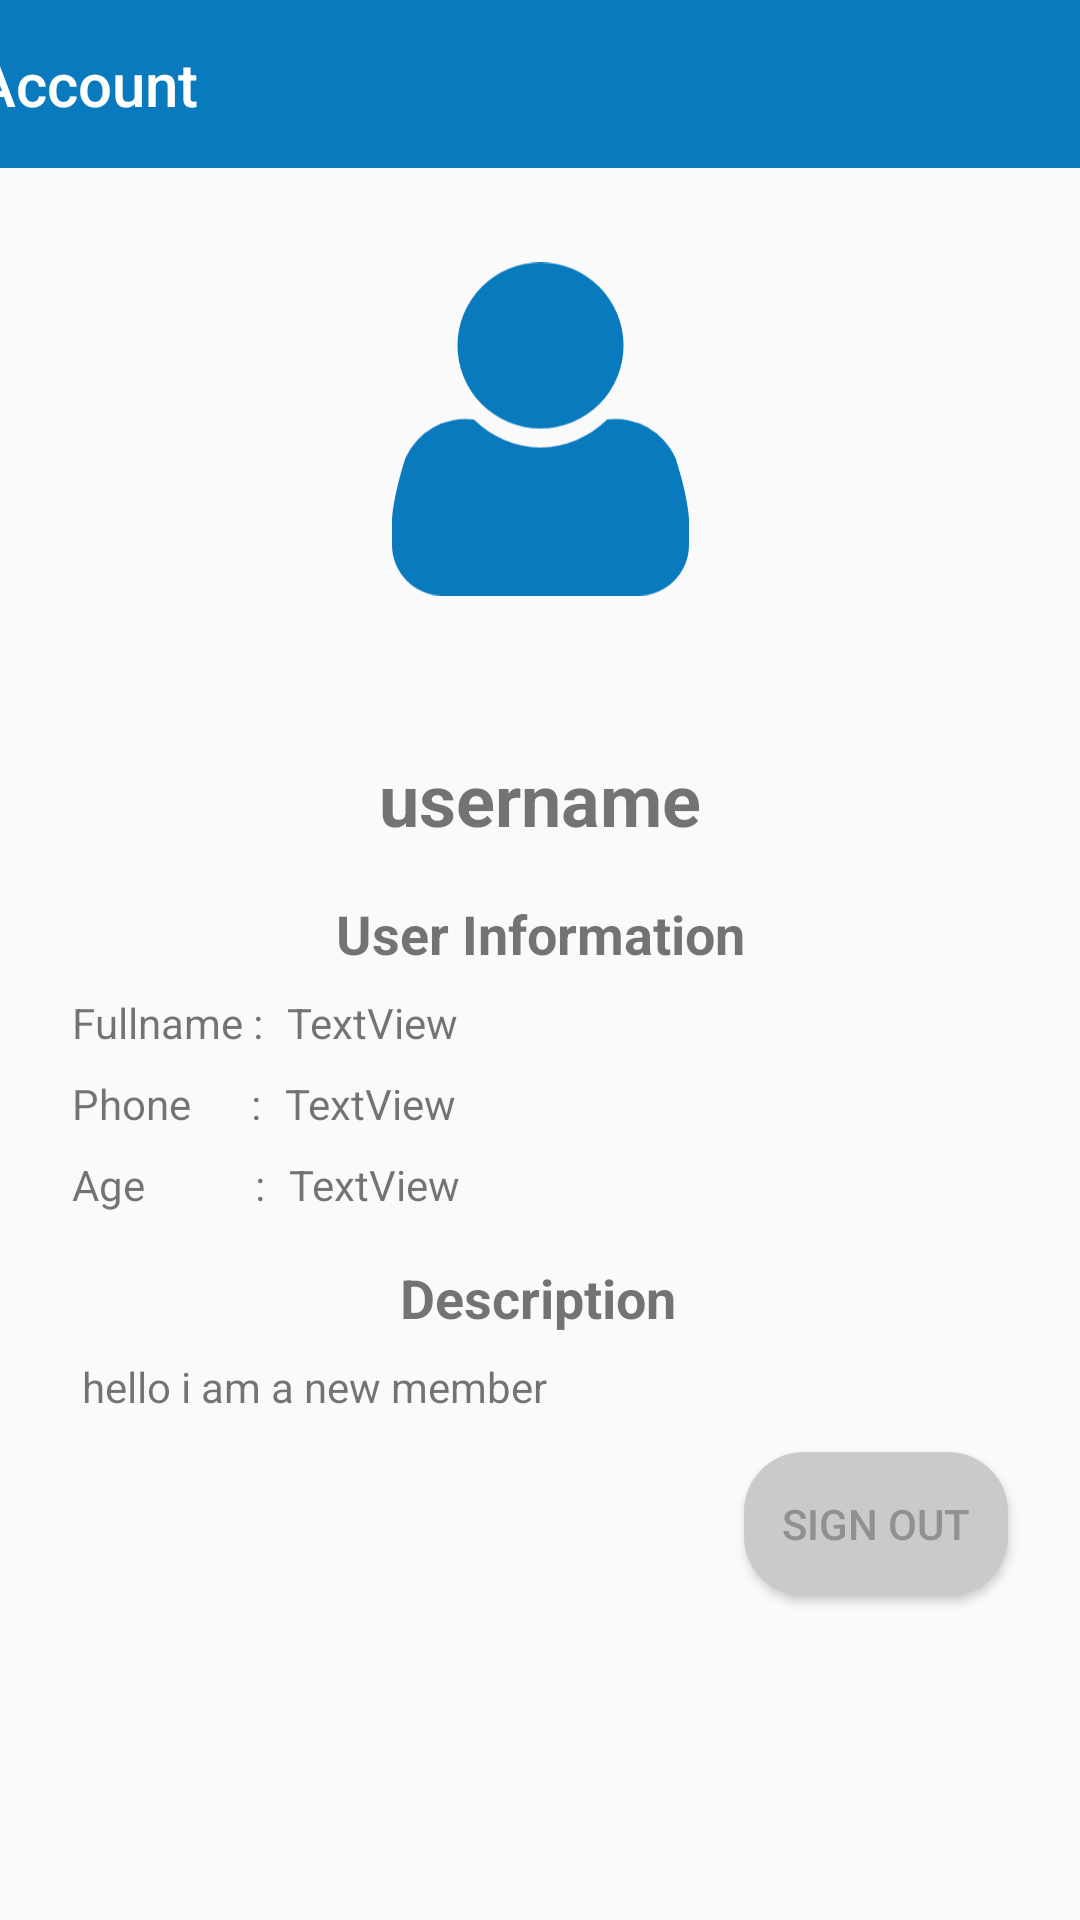

Here is an Android app screen rendered from its layout file. Give the layout XML and the strings, colors and styles it references.
<!-- AndroidManifest.xml: application theme AppTheme -->
<!-- res/layout/activity_account_fragment.xml -->
<?xml version="1.0" encoding="utf-8"?>
<androidx.constraintlayout.widget.ConstraintLayout xmlns:android="http://schemas.android.com/apk/res/android"
    xmlns:app="http://schemas.android.com/apk/res-auto"
    xmlns:tools="http://schemas.android.com/tools"
    android:layout_width="match_parent"
    android:layout_height="match_parent"
    tools:context=".fragment.TaskFragment">

    <TextView
        android:id="@+id/username"
        android:layout_width="169dp"
        android:layout_height="33dp"
        android:text="username"
        android:textAlignment="center"
        android:textSize="24sp"
        android:textStyle="bold"
        app:layout_constraintEnd_toEndOf="parent"
        app:layout_constraintStart_toStartOf="parent"
        app:layout_constraintTop_toBottomOf="@+id/imageView2" />

    <androidx.appcompat.widget.Toolbar
        android:id="@+id/toolbar"
        android:layout_width="409dp"
        android:layout_height="wrap_content"
        android:background="#0A7ABF"
        android:minHeight="?attr/actionBarSize"
        android:theme="?attr/actionBarTheme"
        app:layout_constraintEnd_toEndOf="parent"
        app:layout_constraintStart_toStartOf="parent"
        app:layout_constraintTop_toTopOf="parent"
        app:title="Account"
        app:titleTextColor="#FFF" />

    <ImageView
        android:id="@+id/imageView2"
        android:layout_width="99dp"
        android:layout_height="214dp"
        android:layout_marginTop="36dp"
        android:src="@drawable/ic_accpic"
        app:layout_constraintEnd_toEndOf="parent"
        app:layout_constraintStart_toStartOf="parent"
        app:layout_constraintTop_toTopOf="parent" />

    <TextView
        android:id="@+id/textView10"
        android:layout_width="wrap_content"
        android:layout_height="wrap_content"
        android:layout_marginTop="16dp"
        android:text="User Information"
        android:textSize="18sp"
        android:textStyle="bold"
        app:layout_constraintEnd_toEndOf="parent"
        app:layout_constraintStart_toStartOf="parent"
        app:layout_constraintTop_toBottomOf="@+id/username" />

    <TextView
        android:id="@+id/textView17"
        android:layout_width="wrap_content"
        android:layout_height="wrap_content"
        android:layout_marginTop="16dp"
        android:text="Description"
        android:textSize="18sp"
        android:textStyle="bold"
        app:layout_constraintEnd_toEndOf="parent"
        app:layout_constraintHorizontal_bias="0.498"
        app:layout_constraintStart_toStartOf="parent"
        app:layout_constraintTop_toBottomOf="@+id/age" />

    <TextView
        android:id="@+id/textView11"
        android:layout_width="wrap_content"
        android:layout_height="wrap_content"
        android:layout_marginStart="24dp"
        android:layout_marginTop="8dp"
        android:text="Fullname :"
        app:layout_constraintStart_toStartOf="parent"
        app:layout_constraintTop_toBottomOf="@+id/textView10" />

    <TextView
        android:id="@+id/textView12"
        android:layout_width="wrap_content"
        android:layout_height="wrap_content"
        android:layout_marginStart="24dp"
        android:layout_marginTop="8dp"
        android:text="Phone      :"
        app:layout_constraintStart_toStartOf="parent"
        app:layout_constraintTop_toBottomOf="@+id/textView11" />

    <TextView
        android:id="@+id/textView13"
        android:layout_width="wrap_content"
        android:layout_height="wrap_content"
        android:layout_marginStart="24dp"
        android:layout_marginTop="8dp"
        android:text="Age           :"
        app:layout_constraintStart_toStartOf="parent"
        app:layout_constraintTop_toBottomOf="@+id/textView12" />

    <TextView
        android:id="@+id/fname"
        android:layout_width="wrap_content"
        android:layout_height="wrap_content"
        android:layout_marginStart="8dp"
        android:layout_marginTop="8dp"
        android:text="TextView"
        app:layout_constraintStart_toEndOf="@+id/textView11"
        app:layout_constraintTop_toBottomOf="@+id/textView10" />

    <TextView
        android:id="@+id/pnumber"
        android:layout_width="wrap_content"
        android:layout_height="wrap_content"
        android:layout_marginStart="8dp"
        android:layout_marginTop="8dp"
        android:text="TextView"
        app:layout_constraintStart_toEndOf="@+id/textView12"
        app:layout_constraintTop_toBottomOf="@+id/fname" />

    <TextView
        android:id="@+id/age"
        android:layout_width="wrap_content"
        android:layout_height="wrap_content"
        android:layout_marginStart="8dp"
        android:layout_marginTop="8dp"
        android:text="TextView"
        app:layout_constraintStart_toEndOf="@+id/textView13"
        app:layout_constraintTop_toBottomOf="@+id/pnumber" />

    <TextView
        android:id="@+id/desc"
        android:layout_width="wrap_content"
        android:layout_height="wrap_content"
        android:layout_marginStart="24dp"
        android:layout_marginTop="8dp"
        android:text=" hello i am a new member"
        app:layout_constraintStart_toStartOf="parent"
        app:layout_constraintTop_toBottomOf="@+id/textView17" />

    <Button
        android:id="@+id/signOut"
        android:layout_width="wrap_content"
        android:layout_height="wrap_content"
        android:layout_marginEnd="24dp"
        android:layout_marginBottom="108dp"
        android:background="@drawable/btnsignup"
        android:text="Sign Out"
        android:textColor="#919191"
        app:layout_constraintBottom_toBottomOf="parent"
        app:layout_constraintEnd_toEndOf="parent"
        android:onClick="logout"/>

</androidx.constraintlayout.widget.ConstraintLayout>
<!-- resources referenced by this layout -->
<resources>
  <!-- drawable btnsignup (drawable) -->
  <?xml version="1.0" encoding="utf-8"?>
  <shape xmlns:android="http://schemas.android.com/apk/res/android">
  
      <solid
          android:color="#CACACA"
          />
      <corners
          android:radius="20dp"
          />
  
  </shape>
  <!-- drawable ic_accpic (drawable) -->
  <vector xmlns:android="http://schemas.android.com/apk/res/android"
      android:width="483.47dp"
      android:height="542.17dp"
      android:viewportWidth="483.47"
      android:viewportHeight="542.17">
    <path
        android:pathData="M241.74,135.16m-135.16,0a135.16,135.16 0,1 1,270.32 0a135.16,135.16 0,1 1,-270.32 0"
        android:fillColor="#0A7ABF"/>
    <path
        android:pathData="M470.54,348.53v0c-0.12,-0.18 -0.24,-0.37 -0.37,-0.55 -0.07,-0.58 -0.15,-1.15 -0.24,-1.7v-0.05c-4.47,-16.43 -8.33,-28 -8.61,-28.81v0a107.47,107.47 0,0 0,-111.09 -61.63,159 159,0 0,1 -108.48,45.44 158.94,158.94 0,0 1,-108.48 -45.44A107.47,107.47 0,0 0,22.17 317.35l0,0c-0.28,0.84 -4.14,12.38 -8.6,28.81v0.05c-0.1,0.55 -0.17,1.12 -0.25,1.7l-0.37,0.55v0C7.66,368.21 1.79,394.15 0,417.16v42.63a82.39,82.39 0,0 0,82.38 82.38H401.1a82.38,82.38 0,0 0,82.37 -82.38V417.16C481.68,394.15 475.81,368.21 470.54,348.53Z"
        android:fillColor="#0A7ABF"/>
  </vector>
  <style name="AppTheme" parent="Theme.AppCompat.Light.NoActionBar">
          
          <item name="colorPrimaryDark">#0A7ABF</item>
      </style>
</resources>
